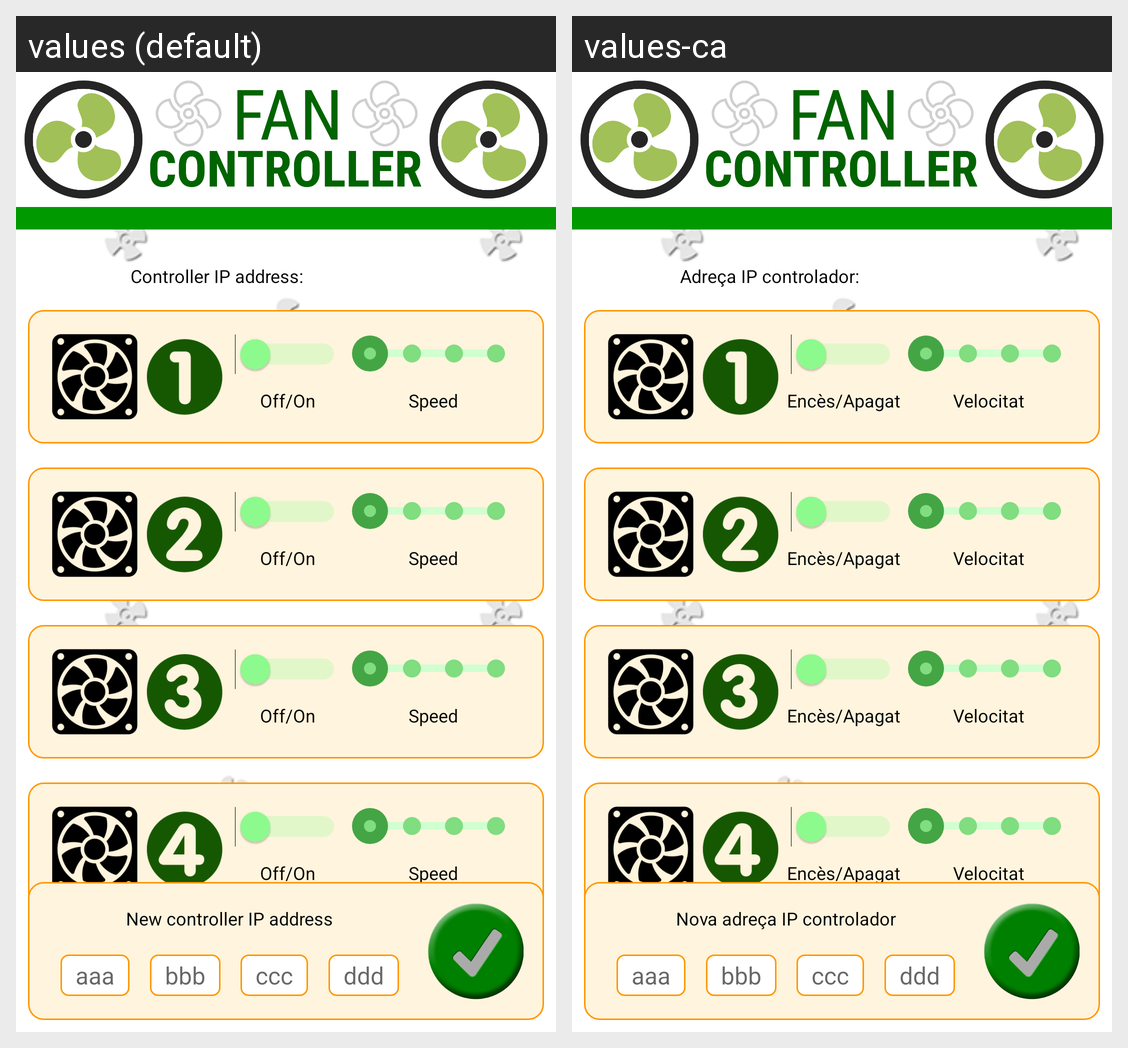

The Android screen above is rendered under two locales of the same app. Produce the string resources it draws, with the default and per-locale values.
Android screen res/layout/activity_main.xml rendered under 2 locales, left to right: values (default), values-ca. Device: Nexus 5 (rendered at 1080×1920; each locale shown at half size, 540×960, under a caption strip naming it); theme Theme.AppCompat.Light.NoActionBar.
Strings drawn on this screen, with the default value and each locale's value (text and hints the layout hard-codes, and strings that could not be matched under every locale, appear in the picture but are not listed):

onOff
  values: Off/On
  values-ca: Encès/Apagat

speed
  values: Speed
  values-ca: Velocitat

address
  values: Controller IP address:
  values-ca: Adreça IP controlador:

novaAdreca
  values: New controller IP address
  values-ca: Nova adreça IP controlador
